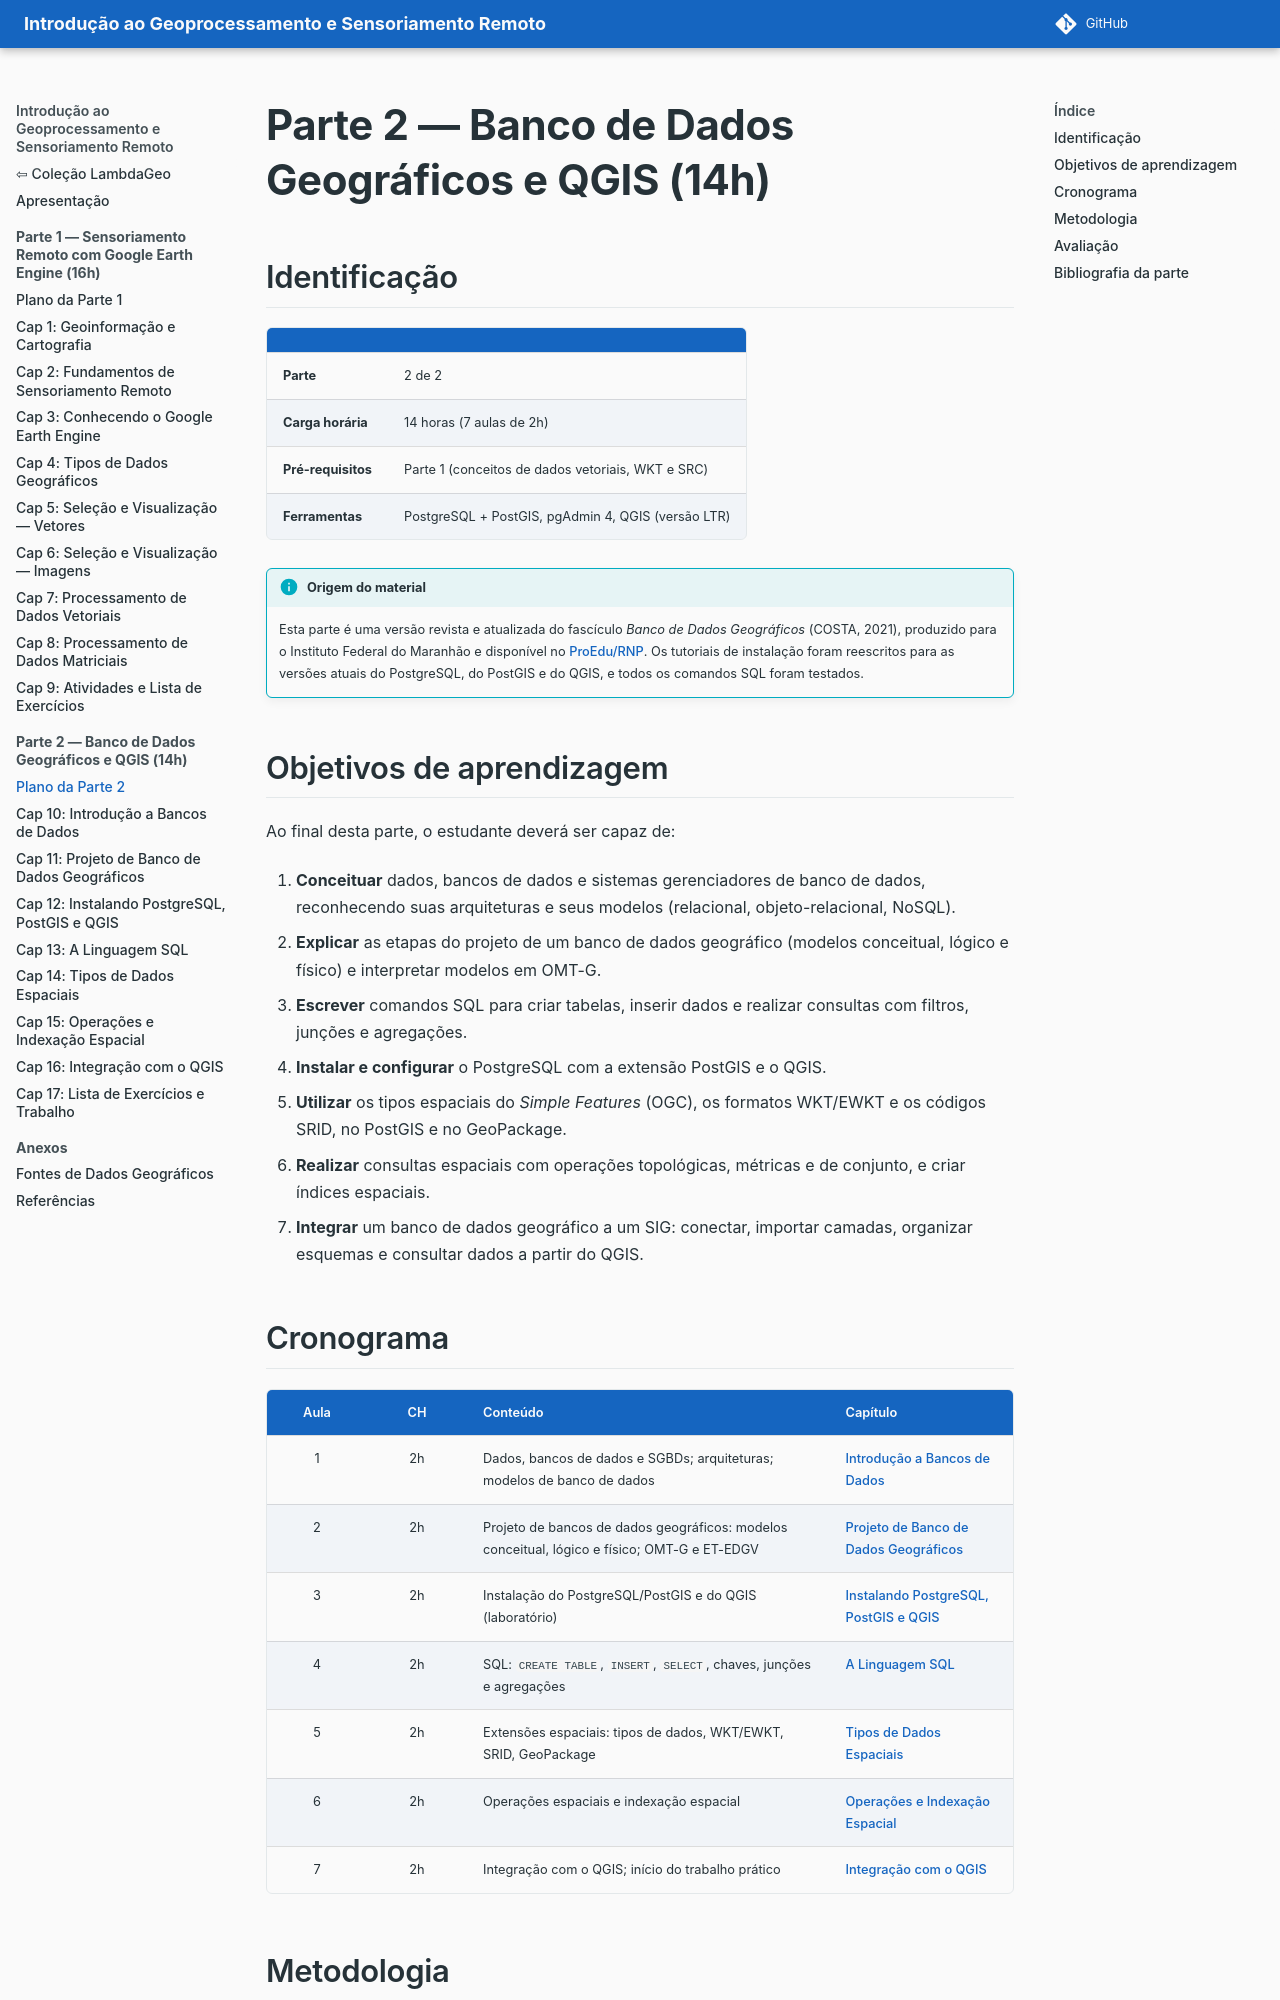

repository: lambdageo-edu/book-geoprocessamento-e-sensoriamento-remoto · page: parte2/00_plano_parte2/index.html · generator: mkdocs

# Parte 2 — Banco de Dados Geográficos e QGIS (14h)

## Identificação

| | |
|---|---|
| **Parte** | 2 de 2 |
| **Carga horária** | 14 horas (7 aulas de 2h) |
| **Pré-requisitos** | Parte 1 (conceitos de dados vetoriais, WKT e SRC) |
| **Ferramentas** | PostgreSQL + PostGIS, pgAdmin 4, QGIS (versão LTR) |

!!! info "Origem do material"
    Esta parte é uma versão revista e atualizada do fascículo *Banco de Dados Geográficos* (COSTA, 2021), produzido para o Instituto Federal do Maranhão e disponível no [ProEdu/RNP](https://proedu.rnp.br/handle/123456789/1705). Os tutoriais de instalação foram reescritos para as versões atuais do PostgreSQL, do PostGIS e do QGIS, e todos os comandos SQL foram testados.

## Objetivos de aprendizagem

Ao final desta parte, o estudante deverá ser capaz de:

1. **Conceituar** dados, bancos de dados e sistemas gerenciadores de banco de dados, reconhecendo suas arquiteturas e seus modelos (relacional, objeto-relacional, NoSQL).
2. **Explicar** as etapas do projeto de um banco de dados geográfico (modelos conceitual, lógico e físico) e interpretar modelos em OMT-G.
3. **Escrever** comandos SQL para criar tabelas, inserir dados e realizar consultas com filtros, junções e agregações.
4. **Instalar e configurar** o PostgreSQL com a extensão PostGIS e o QGIS.
5. **Utilizar** os tipos espaciais do *Simple Features* (OGC), os formatos WKT/EWKT e os códigos SRID, no PostGIS e no GeoPackage.
6. **Realizar** consultas espaciais com operações topológicas, métricas e de conjunto, e criar índices espaciais.
7. **Integrar** um banco de dados geográfico a um SIG: conectar, importar camadas, organizar esquemas e consultar dados a partir do QGIS.

## Cronograma

| Aula | CH | Conteúdo | Capítulo |
|:---:|:---:|---|---|
| 1 | 2h | Dados, bancos de dados e SGBDs; arquiteturas; modelos de banco de dados | [Introdução a Bancos de Dados](10_introducao_bd.md) |
| 2 | 2h | Projeto de bancos de dados geográficos: modelos conceitual, lógico e físico; OMT-G e ET-EDGV | [Projeto de Banco de Dados Geográficos](11_projeto_bdg.md) |
| 3 | 2h | Instalação do PostgreSQL/PostGIS e do QGIS (laboratório) | [Instalando PostgreSQL, PostGIS e QGIS](12_instalacao.md) |
| 4 | 2h | SQL: `CREATE TABLE`, `INSERT`, `SELECT`, chaves, junções e agregações | [A Linguagem SQL](13_sql.md) |
| 5 | 2h | Extensões espaciais: tipos de dados, WKT/EWKT, SRID, GeoPackage | [Tipos de Dados Espaciais](14_tipos_espaciais.md) |
| 6 | 2h | Operações espaciais e indexação espacial | [Operações e Indexação Espacial](15_operacoes_espaciais.md) |
| 7 | 2h | Integração com o QGIS; início do trabalho prático | [Integração com o QGIS](16_integracao_qgis.md) |
